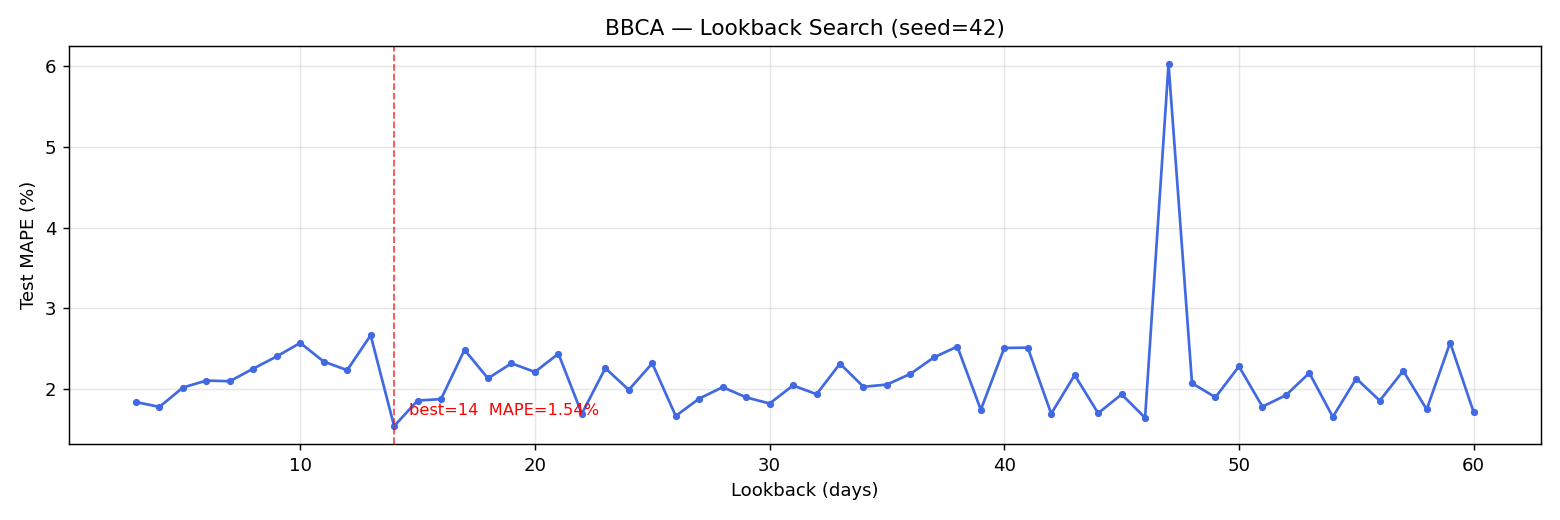

The data file committed next to this chart (first rows):
lookback, mape_pct, mae_idr, rmse_idr, train_seq, test_seq
3, 1.842, 130.4, 182.9, 958, 241
4, 1.782, 127.9, 181.5, 957, 241
5, 2.022, 144.7, 202.9, 956, 241
6, 2.108, 150.3, 213.1, 955, 241
7, 2.1, 151.4, 211.4, 954, 241
8, 2.256, 161.9, 225.5, 953, 241
9, 2.407, 174.4, 257.2, 952, 241
10, 2.573, 184.1, 260.3, 951, 241
11, 2.343, 167.7, 244.3, 950, 241
12, 2.236, 160.5, 225.4, 949, 241
13, 2.668, 191.7, 269.7, 948, 241
14, 1.544, 111.8, 160.3, 947, 241
15, 1.861, 132.8, 181.2, 946, 241
16, 1.879, 132.3, 183.4, 945, 241
17, 2.488, 177.2, 249.1, 944, 241
18, 2.135, 153.5, 223.3, 943, 241
19, 2.321, 167.2, 246.4, 942, 241
20, 2.214, 158.4, 211.9, 941, 241
21, 2.44, 176.8, 253.8, 940, 241
22, 1.697, 122.1, 168.9, 939, 241
23, 2.261, 163.9, 245.5, 938, 241
24, 1.993, 143.8, 205.5, 937, 241
25, 2.321, 167.2, 246.7, 936, 241
26, 1.67, 121.5, 174.9, 935, 241
27, 1.885, 135.4, 191.8, 934, 241
28, 2.026, 145.8, 211.5, 933, 241
29, 1.9, 137, 196.1, 932, 241
30, 1.824, 130.7, 182.1, 931, 241
31, 2.047, 146.7, 205.4, 930, 241
32, 1.939, 138.6, 196.9, 929, 241
33, 2.317, 169.1, 250.6, 928, 241
34, 2.031, 145.8, 213.1, 927, 241
35, 2.058, 146.7, 210, 926, 241
36, 2.19, 159.8, 241.2, 925, 241
37, 2.394, 173, 247.6, 924, 241
38, 2.529, 181.2, 259.2, 923, 241
39, 1.747, 127, 188.2, 922, 241
40, 2.511, 180.9, 253.7, 921, 241
41, 2.515, 181.8, 252.8, 920, 241
42, 1.698, 123.7, 175.8, 919, 241
43, 2.176, 159.3, 231.1, 918, 241
44, 1.704, 123.4, 174.5, 917, 241
45, 1.937, 137.0, 185.2, 916, 241
46, 1.647, 119.3, 167.5, 915, 241
47, 6.023, 410.3, 497.1, 914, 241
48, 2.075, 149.5, 219.2, 913, 241
49, 1.901, 137.5, 203.3, 912, 241
50, 2.284, 165.7, 235.1, 911, 241
51, 1.785, 128.1, 179.6, 910, 241
52, 1.926, 138.4, 196.8, 909, 241
53, 2.201, 159.4, 239, 908, 241
54, 1.658, 119.8, 161.2, 907, 241
55, 2.133, 154.5, 229.5, 906, 241
56, 1.859, 132.8, 181.3, 905, 241
57, 2.229, 159.8, 233.8, 904, 241
58, 1.751, 126.6, 175.0, 903, 241
59, 2.577, 188.4, 262.8, 902, 241
60, 1.718, 123.9, 172.7, 901, 241
